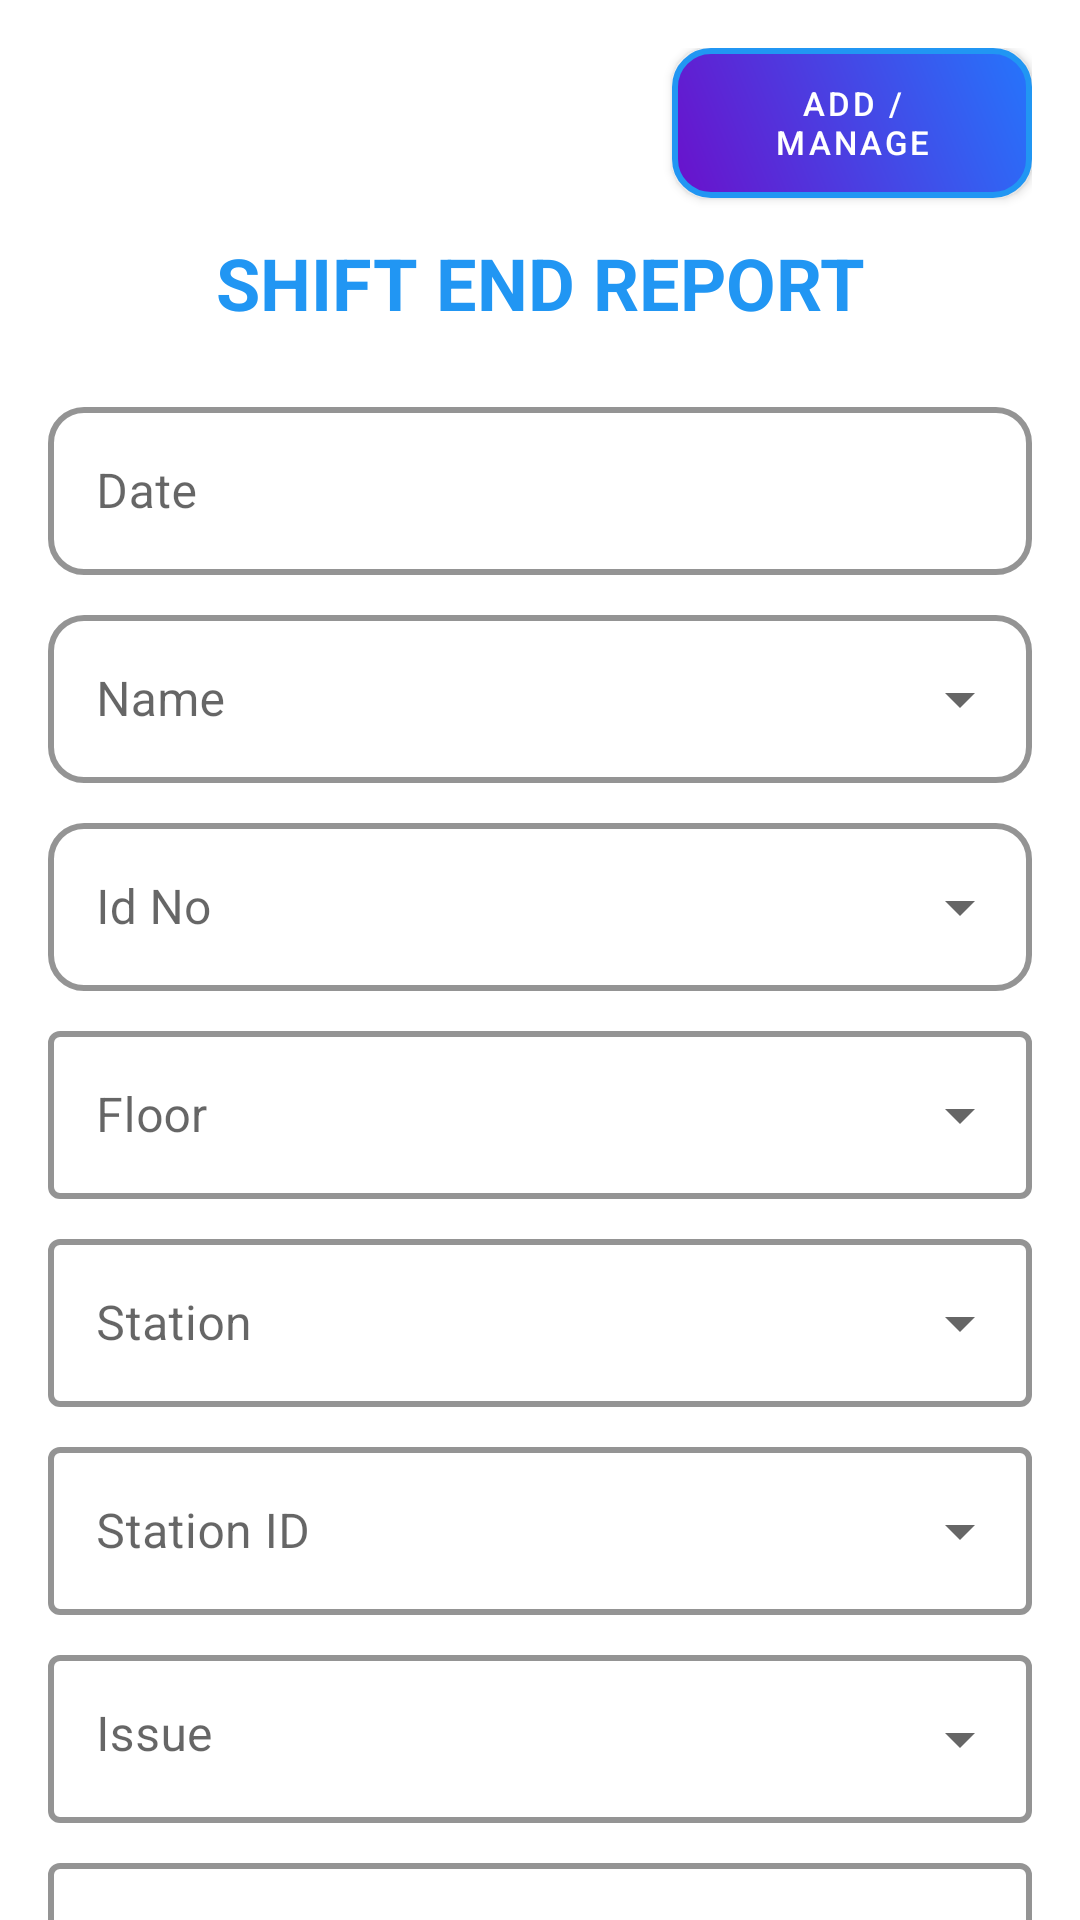

This screen was rendered from an Android layout file. Write that file and the resources it references.
<!-- AndroidManifest.xml: application theme Theme.MyApplication -->
<!-- res/layout/report_ap_activity_form.xml -->
<?xml version="1.0" encoding="utf-8"?>
<androidx.core.widget.NestedScrollView
    xmlns:android="http://schemas.android.com/apk/res/android"
    xmlns:app="http://schemas.android.com/apk/res-auto"
    android:id="@+id/mainScrollView"
    android:layout_width="match_parent"
    android:layout_height="match_parent"
    android:fillViewport="true"
    android:clipToPadding="false"
    android:paddingBottom="320dp"
    android:background="@android:color/white">

    <LinearLayout
        android:layout_width="match_parent"
        android:layout_height="wrap_content"
        android:orientation="vertical"
        android:paddingStart="16dp"
        android:paddingEnd="16dp"
        android:paddingTop="16dp"
        android:paddingBottom="320dp">

        <com.google.android.material.button.MaterialButton
            android:id="@+id/btnManageDropdown"
            android:layout_width="120dp"
            android:layout_height="50dp"
            android:text="ADD / MANAGE"
            android:textSize="11sp"
            android:layout_gravity="end"
            android:textColor="#FFFFFF"
            app:backgroundTint="@null"
            android:background="@drawable/bg_shift_end_report_btn" />

        <TextView
            android:layout_width="match_parent"
            android:layout_height="wrap_content"
            android:text="SHIFT END REPORT"
            android:textStyle="bold"
            android:textSize="24sp"
            android:textColor="#2196F3"
            android:gravity="center"
            android:padding="12dp"/>

        

        <com.google.android.material.textfield.TextInputLayout
            style="@style/Widget.MaterialComponents.TextInputLayout.OutlinedBox"
            android:layout_width="match_parent"
            android:layout_height="wrap_content"
            android:layout_marginTop="8dp"
            android:hint="Date"
            app:boxBackgroundColor="@color/input_bg"
            app:boxStrokeColor="#2196F3"
            app:boxStrokeWidth="2dp"
            app:boxCornerRadiusTopStart="12dp"
            app:boxCornerRadiusTopEnd="12dp"
            app:boxCornerRadiusBottomStart="12dp"
            app:boxCornerRadiusBottomEnd="12dp">

            <com.google.android.material.textfield.TextInputEditText
                android:id="@+id/etDate"
                android:layout_width="match_parent"
                android:layout_height="wrap_content"
                android:minHeight="56dp"
                android:focusable="false"
                android:clickable="true"/>

        </com.google.android.material.textfield.TextInputLayout>

        

        <com.google.android.material.textfield.TextInputLayout
            style="@style/Widget.MaterialComponents.TextInputLayout.OutlinedBox.ExposedDropdownMenu"
            android:layout_width="match_parent"
            android:layout_height="wrap_content"
            android:layout_marginTop="8dp"
            android:hint="Name"
            app:boxBackgroundColor="@color/input_bg"
            app:boxStrokeColor="#2196F3"
            app:boxStrokeWidth="2dp"
            app:boxCornerRadiusTopStart="12dp"
            app:boxCornerRadiusTopEnd="12dp"
            app:boxCornerRadiusBottomStart="12dp"
            app:boxCornerRadiusBottomEnd="12dp">

            <AutoCompleteTextView
                android:id="@+id/dropdownName"
                android:layout_width="match_parent"
                android:layout_height="wrap_content"
                android:minHeight="56dp"/>

        </com.google.android.material.textfield.TextInputLayout>

        

        <com.google.android.material.textfield.TextInputLayout
            style="@style/Widget.MaterialComponents.TextInputLayout.OutlinedBox.ExposedDropdownMenu"
            android:layout_width="match_parent"
            android:layout_height="wrap_content"
            android:layout_marginTop="8dp"
            android:hint="Id No"
            app:boxBackgroundColor="@color/input_bg"
            app:boxStrokeColor="#2196F3"
            app:boxStrokeWidth="2dp"
            app:boxCornerRadiusTopStart="12dp"
            app:boxCornerRadiusTopEnd="12dp"
            app:boxCornerRadiusBottomStart="12dp"
            app:boxCornerRadiusBottomEnd="12dp">

            <AutoCompleteTextView
                android:id="@+id/etIdNo"
                android:layout_width="match_parent"
                android:layout_height="wrap_content"
                android:minHeight="56dp"/>

        </com.google.android.material.textfield.TextInputLayout>

        

        <com.google.android.material.textfield.TextInputLayout
            style="@style/Widget.MaterialComponents.TextInputLayout.OutlinedBox.ExposedDropdownMenu"
            android:layout_width="match_parent"
            android:layout_height="wrap_content"
            android:layout_marginTop="8dp"
            android:hint="Floor"
            app:boxBackgroundColor="@color/input_bg"
            app:boxStrokeColor="#2196F3"
            app:boxStrokeWidth="2dp">

            <AutoCompleteTextView
                android:id="@+id/dropdownFloor"
                android:layout_width="match_parent"
                android:layout_height="wrap_content"
                android:minHeight="56dp"/>

        </com.google.android.material.textfield.TextInputLayout>

        

        <com.google.android.material.textfield.TextInputLayout
            style="@style/Widget.MaterialComponents.TextInputLayout.OutlinedBox.ExposedDropdownMenu"
            android:layout_width="match_parent"
            android:layout_height="wrap_content"
            android:layout_marginTop="8dp"
            android:hint="Station"
            app:boxBackgroundColor="@color/input_bg"
            app:boxStrokeColor="#2196F3"
            app:boxStrokeWidth="2dp">

            <AutoCompleteTextView
                android:id="@+id/dropdownStation"
                android:layout_width="match_parent"
                android:layout_height="wrap_content"
                android:minHeight="56dp"/>

        </com.google.android.material.textfield.TextInputLayout>

        

        <com.google.android.material.textfield.TextInputLayout
            style="@style/Widget.MaterialComponents.TextInputLayout.OutlinedBox.ExposedDropdownMenu"
            android:layout_width="match_parent"
            android:layout_height="wrap_content"
            android:layout_marginTop="8dp"
            android:hint="Station ID"
            app:boxBackgroundColor="@color/input_bg"
            app:boxStrokeColor="#2196F3"
            app:boxStrokeWidth="2dp">

            <AutoCompleteTextView
                android:id="@+id/etStationId"
                android:layout_width="match_parent"
                android:layout_height="wrap_content"
                android:minHeight="56dp"/>

        </com.google.android.material.textfield.TextInputLayout>

        

        <com.google.android.material.textfield.TextInputLayout
            style="@style/Widget.MaterialComponents.TextInputLayout.OutlinedBox.ExposedDropdownMenu"
            android:layout_width="match_parent"
            android:layout_height="wrap_content"
            android:layout_marginTop="8dp"
            android:hint="Issue"
            app:boxBackgroundColor="@color/input_bg"
            app:boxStrokeColor="#2196F3"
            app:boxStrokeWidth="2dp">

            <AutoCompleteTextView
                android:id="@+id/dropdownIssue"
                android:layout_width="match_parent"
                android:layout_height="wrap_content"
                android:minHeight="56dp"
                android:inputType="textMultiLine"
                android:gravity="top|start"
                android:maxLines="4"/>

        </com.google.android.material.textfield.TextInputLayout>

        

        <com.google.android.material.textfield.TextInputLayout
            style="@style/Widget.MaterialComponents.TextInputLayout.OutlinedBox.ExposedDropdownMenu"
            android:layout_width="match_parent"
            android:layout_height="wrap_content"
            android:layout_marginTop="8dp"
            android:hint="Corrective"
            app:boxBackgroundColor="@color/input_bg"
            app:boxStrokeColor="#2196F3"
            app:boxStrokeWidth="2dp">

            <AutoCompleteTextView
                android:id="@+id/etCorrective"
                android:layout_width="match_parent"
                android:layout_height="wrap_content"
                android:minHeight="56dp"
                android:inputType="textMultiLine"
                android:gravity="top|start"
                android:maxLines="4"/>

        </com.google.android.material.textfield.TextInputLayout>

        

        <com.google.android.material.textfield.TextInputLayout
            style="@style/Widget.MaterialComponents.TextInputLayout.OutlinedBox.ExposedDropdownMenu"
            android:layout_width="match_parent"
            android:layout_height="wrap_content"
            android:layout_marginTop="8dp"
            android:hint="Status"
            app:boxBackgroundColor="@color/input_bg"
            app:boxStrokeColor="#2196F3"
            app:boxStrokeWidth="2dp">

            <AutoCompleteTextView
                android:id="@+id/dropdownStatus"
                android:layout_width="match_parent"
                android:layout_height="wrap_content"
                android:minHeight="56dp"/>

        </com.google.android.material.textfield.TextInputLayout>

        

        <com.google.android.material.textfield.TextInputLayout
            style="@style/Widget.MaterialComponents.TextInputLayout.OutlinedBox.ExposedDropdownMenu"
            android:layout_width="match_parent"
            android:layout_height="wrap_content"
            android:layout_marginTop="8dp"
            android:hint="Remark"
            app:boxBackgroundColor="@color/input_bg"
            app:boxStrokeColor="#2196F3"
            app:boxStrokeWidth="2dp">

            <AutoCompleteTextView
                android:id="@+id/etRemark"
                android:layout_width="match_parent"
                android:layout_height="wrap_content"
                android:minHeight="56dp"
                android:inputType="textMultiLine"
                android:gravity="top|start"
                android:maxLines="4"/>

        </com.google.android.material.textfield.TextInputLayout>

        <LinearLayout
            android:id="@+id/formContainer"
            android:layout_width="match_parent"
            android:layout_height="wrap_content"
            android:orientation="vertical" />

        <com.google.android.material.button.MaterialButton
            android:id="@+id/btnAddAnotherForm"
            android:layout_width="match_parent"
            android:layout_height="48dp"
            android:text="ADD FORM"
            android:textColor="#FFFFFF"
            android:layout_marginTop="12dp"
            app:backgroundTint="@null"
            android:background="@drawable/bg_shift_end_report_btn" />

        <com.google.android.material.button.MaterialButton
            android:id="@+id/btnSave"
            android:layout_width="match_parent"
            android:layout_height="48dp"
            android:text="GEN REPORT"
            android:textColor="#FFFFFF"
            android:layout_marginTop="10dp"
            android:layout_marginBottom="20dp"
            app:backgroundTint="@null"
            android:background="@drawable/bg_shift_end_report_btn" />

    </LinearLayout>

</androidx.core.widget.NestedScrollView>
<!-- resources referenced by this layout -->
<resources>
  <color name="input_bg">#FFFFFF</color>
  <!-- drawable bg_shift_end_report_btn (drawable) -->
  <?xml version="1.0" encoding="utf-8"?>
  <shape xmlns:android="http://schemas.android.com/apk/res/android">
  
  
  
      
      <stroke
          android:width="2dp"
          android:color="#2196F3"/>
  
      
      <corners android:radius="12dp"/>
  
      
      <padding
          android:left="8dp"
          android:top="8dp"
          android:right="8dp"
          android:bottom="8dp"/>
  
      <gradient
          android:startColor="#6A11CB"
          android:endColor="#2575FC"
          android:angle="45"/>
  
  </shape>
  <style name="Theme.MyApplication" parent="Theme.MaterialComponents.DayNight.NoActionBar">
  
  
  
  
          <item name="android:windowBackground">@color/screen_bg</item>
          <item name="android:navigationBarColor">@color/screen_bg</item>
          <item name="android:statusBarColor">@color/screen_bg</item>
  
  
  
  
          <item name="colorSecondary">#03DAC5</item>
          <item name="colorOnSecondary">#000000</item>
  
  
  
      </style>
  <color name="screen_bg">#FFFFFF</color>
</resources>
